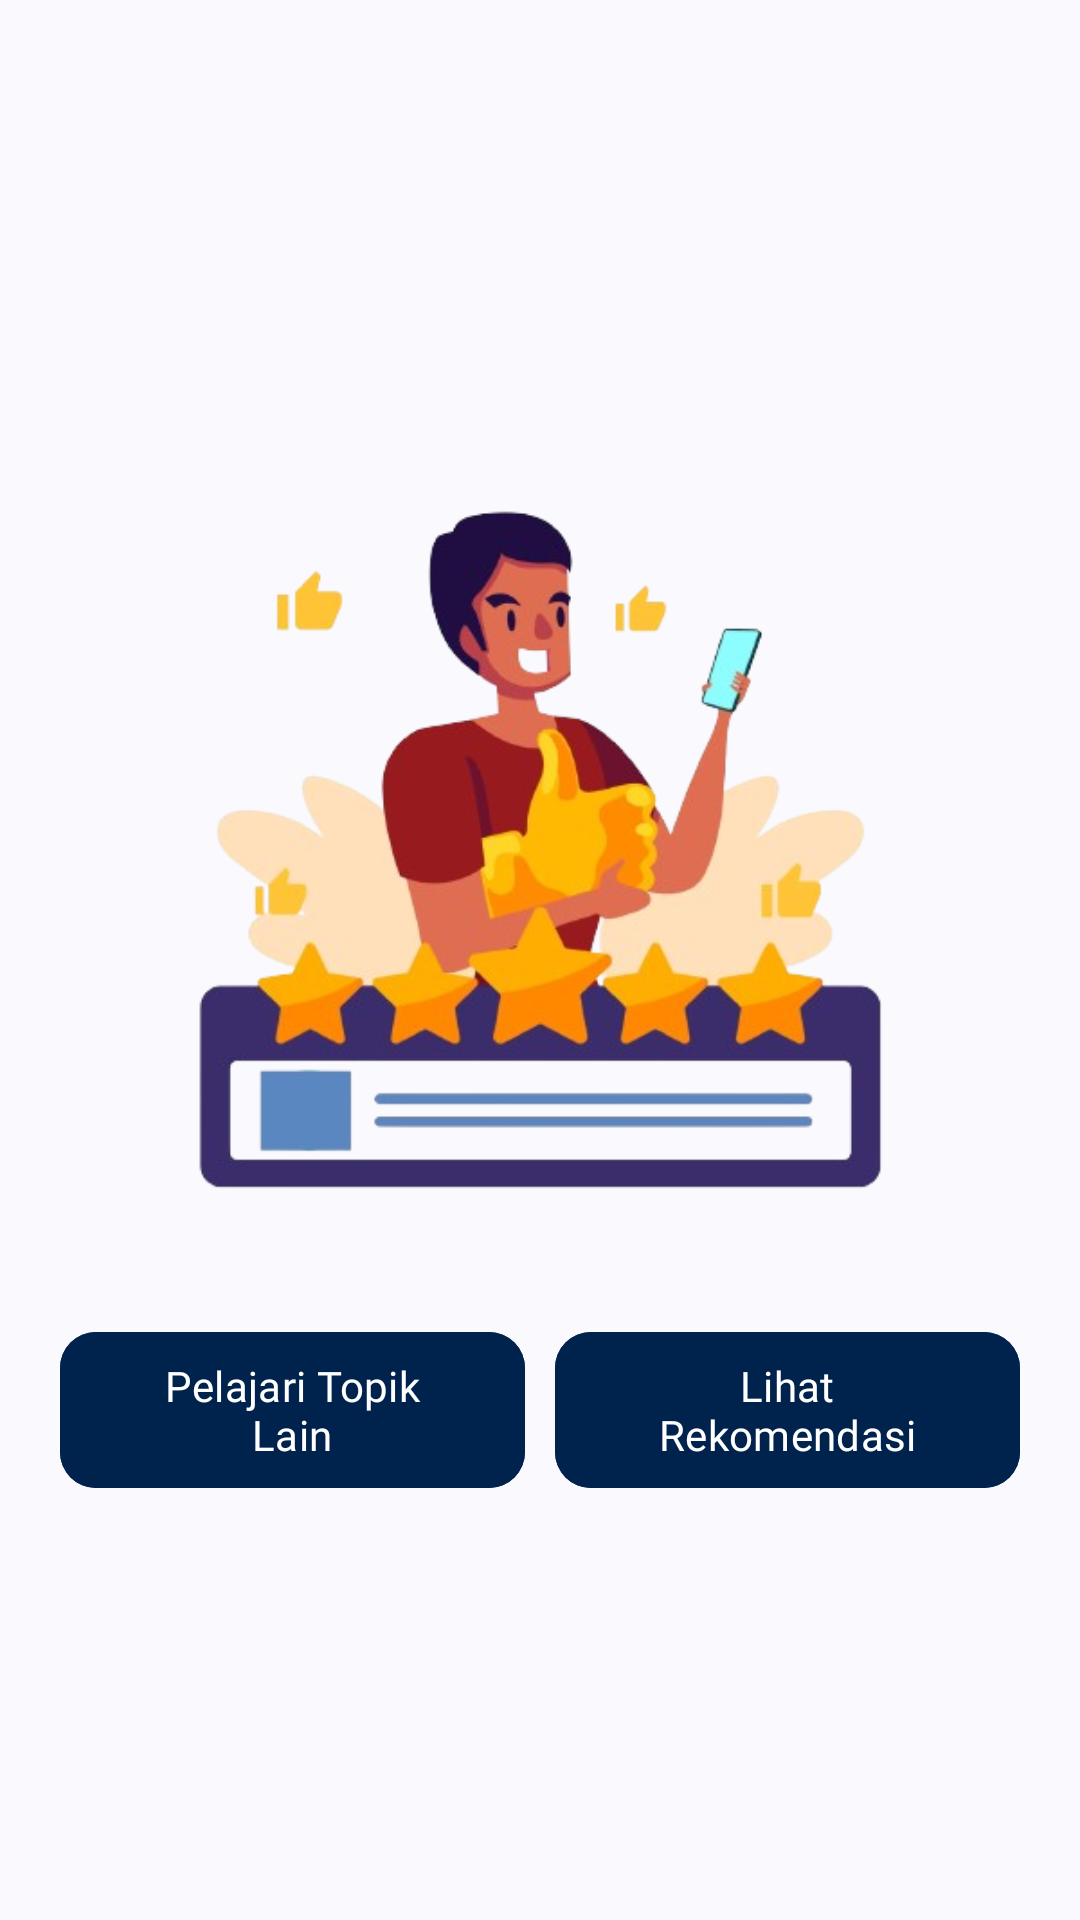

Reconstruct the res/layout file that produces this screen, plus the resources it refers to.
<!-- AndroidManifest.xml: application theme Theme.Compassionly -->
<!-- res/layout/activity_topic_success.xml -->
<?xml version="1.0" encoding="utf-8"?>
<androidx.constraintlayout.widget.ConstraintLayout xmlns:android="http://schemas.android.com/apk/res/android"
    xmlns:app="http://schemas.android.com/apk/res-auto"
    xmlns:tools="http://schemas.android.com/tools"
    android:id="@+id/main"
    android:layout_width="match_parent"
    android:layout_height="match_parent"
    tools:context=".presentation.feature.topic.TopicSuccessActivity">

    <LinearLayout
        android:layout_width="match_parent"
        android:layout_height="wrap_content"
        android:orientation="vertical"
        android:gravity="center"
        app:layout_constraintTop_toTopOf="parent"
        app:layout_constraintStart_toStartOf="parent"
        app:layout_constraintEnd_toEndOf="parent"
        app:layout_constraintBottom_toBottomOf="parent">
        
        <ImageView
            android:layout_width="3000dp"
            android:layout_height="300dp"
            android:src="@drawable/image_success_learn"
            android:contentDescription="@string/image_rate_success"/>
        
        <LinearLayout
            android:layout_width="match_parent"
            android:layout_height="wrap_content"
            android:weightSum="2"
            android:orientation="horizontal">

            <com.google.android.material.button.MaterialButton
                android:id="@+id/btnMoreExploreTopic"
                android:layout_width="0dp"
                android:layout_weight="1"
                android:layout_height="60dp"
                android:text="@string/explore_another_topic"
                style="@style/Button_Primary_12_regular"
                android:layout_marginStart="20dp"
                android:layout_marginEnd="5dp"/>

            <com.google.android.material.button.MaterialButton
                android:id="@+id/btnShowRecommendation"
                android:layout_width="0dp"
                android:layout_weight="1"
                android:layout_height="60dp"
                android:text="@string/lihat_rekomendasi"
                android:layout_marginStart="5dp"
                style="@style/Button_Primary_12_regular"
                android:layout_marginEnd="20dp"/>

        </LinearLayout>

    </LinearLayout>

</androidx.constraintlayout.widget.ConstraintLayout>
<!-- resources referenced by this layout -->
<resources>
  <string name="explore_another_topic">Pelajari Topik Lain</string>
  <string name="image_rate_success">Gambar rating sukses</string>
  <string name="lihat_rekomendasi">Lihat Rekomendasi</string>
  <style name="Button_Primary_12_regular" parent="Widget.Material3.Button">
          <item name="background">@drawable/button_primary_custom</item>
          <item name="android:backgroundTint">@color/md_theme_primary</item>
          <item name="cornerRadius">12dp</item>
          <item name="android:fontFamily">@font/poppins_bold</item>
          <item name="android:textColor">@color/md_theme_onPrimary</item>
      </style>
  <style name="Theme.Compassionly" parent="Base.Theme.Compassionly">
          
      </style>
  <color name="md_theme_primary">#00234E</color>
  <color name="md_theme_onPrimary">#FFFFFF</color>
  <color name="md_theme_surfaceVariant_highContrast">#E0E2ED</color>
  <color name="md_theme_primaryContainer">#21447A</color>
  <color name="md_theme_onPrimaryContainer">#CEDDFF</color>
  <color name="md_theme_secondary">#004F83</color>
  <color name="md_theme_onSecondary">#FFFFFF</color>
  <color name="md_theme_secondaryContainer">#0174BE</color>
  <color name="md_theme_onSecondaryContainer">#FFFFFF</color>
  <color name="md_theme_tertiary">#795900</color>
  <color name="md_theme_onTertiary">#FFFFFF</color>
  <color name="md_theme_tertiaryContainer">#FFCC5D</color>
  <color name="md_theme_onTertiaryContainer">#523B00</color>
  <color name="md_theme_error">#685E43</color>
  <color name="md_theme_onError">#FFFFFF</color>
  <color name="md_theme_errorContainer">#FFF2D6</color>
  <color name="md_theme_onErrorContainer">#5A5137</color>
  <color name="md_theme_background">#FAF9FE</color>
  <color name="md_theme_onBackground">#1A1B1F</color>
  <color name="md_theme_surface">#FAF9FE</color>
  <color name="md_theme_onSurface">#1A1B1F</color>
  <color name="md_theme_surfaceVariant">#E0E2ED</color>
  <color name="md_theme_onSurfaceVariant">#43474F</color>
  <color name="md_theme_outline">#747781</color>
  <color name="md_theme_outlineVariant">#C4C6D1</color>
  <color name="md_theme_inverseSurface">#2F3034</color>
  <color name="md_theme_inverseOnSurface">#F1F0F5</color>
  <color name="md_theme_inversePrimary">#ABC7FF</color>
  <color name="md_theme_primaryFixed">#D7E3FF</color>
  <color name="md_theme_onPrimaryFixed">#001B3F</color>
  <color name="md_theme_primaryFixedDim">#ABC7FF</color>
  <color name="md_theme_onPrimaryFixedVariant">#23467C</color>
  <color name="md_theme_secondaryFixed">#D0E4FF</color>
  <color name="md_theme_onSecondaryFixed">#001D35</color>
  <color name="md_theme_secondaryFixedDim">#9CCAFF</color>
  <color name="md_theme_onSecondaryFixedVariant">#00497B</color>
  <color name="md_theme_tertiaryFixed">#FFDEA0</color>
  <color name="md_theme_onTertiaryFixed">#261A00</color>
  <color name="md_theme_tertiaryFixedDim">#F8BD2F</color>
  <color name="md_theme_onTertiaryFixedVariant">#5C4300</color>
  <color name="md_theme_surfaceDim">#DAD9DF</color>
  <color name="md_theme_surfaceBright">#FAF9FE</color>
  <color name="md_theme_surfaceContainerLowest">#FFFFFF</color>
  <color name="md_theme_surfaceContainerLow">#F4F3F8</color>
  <color name="md_theme_surfaceContainer">#EEEDF2</color>
  <color name="md_theme_surfaceContainerHigh">#E8E7ED</color>
  <color name="md_theme_surfaceContainerHighest">#E3E2E7</color>
</resources>
